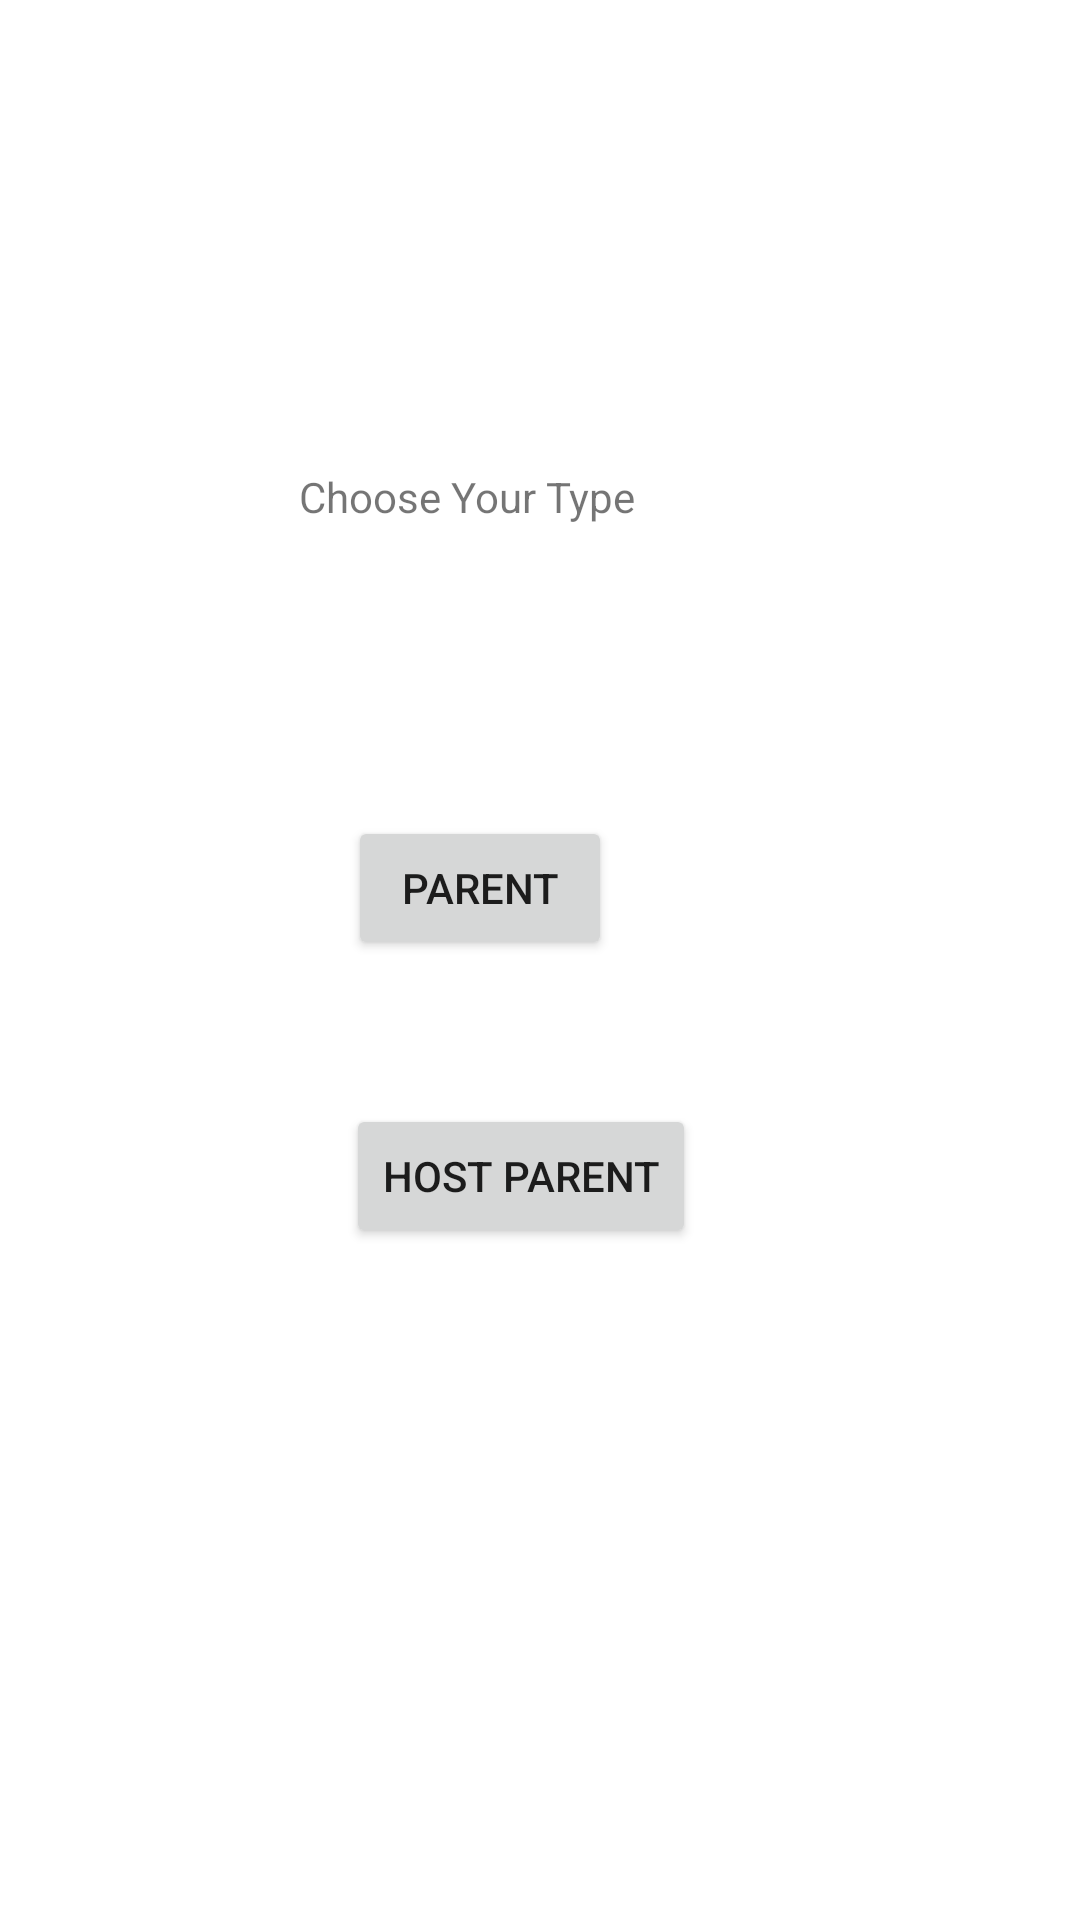

Produce the Android XML layout that renders to this screen, including the resource entries it uses.
<!-- AndroidManifest.xml: application theme Theme.ShareCare -->
<!-- res/layout/choose_type_pop_up.xml -->
<?xml version="1.0" encoding="utf-8"?>
<androidx.constraintlayout.widget.ConstraintLayout xmlns:android="http://schemas.android.com/apk/res/android"
    xmlns:app="http://schemas.android.com/apk/res-auto"
    xmlns:tools="http://schemas.android.com/tools"
    android:layout_width="match_parent"
    android:layout_height="match_parent">

    <Button
        android:id="@+id/parentt"
        android:layout_width="wrap_content"
        android:layout_height="wrap_content"
        android:layout_marginTop="272dp"
        android:layout_marginEnd="156dp"
        android:text="Parent"
        app:layout_constraintEnd_toEndOf="parent"
        app:layout_constraintTop_toTopOf="parent" />

    <Button
        android:id="@+id/hostParent"
        android:layout_width="wrap_content"
        android:layout_height="wrap_content"
        android:layout_marginTop="368dp"
        android:layout_marginEnd="128dp"
        android:text="Host Parent"
        app:layout_constraintEnd_toEndOf="parent"
        app:layout_constraintTop_toTopOf="parent" />

    <TextView
        android:id="@+id/textView2"
        android:layout_width="wrap_content"
        android:layout_height="wrap_content"
        android:layout_marginTop="156dp"
        android:layout_marginEnd="148dp"
        android:text="Choose Your Type"
        app:layout_constraintEnd_toEndOf="parent"
        app:layout_constraintTop_toTopOf="parent" />
</androidx.constraintlayout.widget.ConstraintLayout>
<!-- resources referenced by this layout -->
<resources>
  <style name="Theme.ShareCare" parent="Theme.MaterialComponents.DayNight.NoActionBar">
          
          <item name="colorPrimary">@color/purple_500</item>
          <item name="colorPrimaryVariant">@color/purple_700</item>
          <item name="colorOnPrimary">@color/white</item>
          
          <item name="colorSecondary">@color/teal_200</item>
          <item name="colorSecondaryVariant">@color/teal_700</item>
          <item name="colorOnSecondary">@color/black</item>
          
          <item name="android:statusBarColor">?attr/colorPrimaryVariant</item>
          
      </style>
  <!-- not gathered from this repository: default colours our renderer supplied (Android Studio template values) -->
  <color name="purple_500">#FF6200EE</color>
  <color name="purple_700">#FF3700B3</color>
  <color name="teal_200">#FF03DAC5</color>
  <color name="teal_700">#FF018786</color>
  <color name="black">#FF000000</color>
  <color name="white">#FFFFFFFF</color>
</resources>
